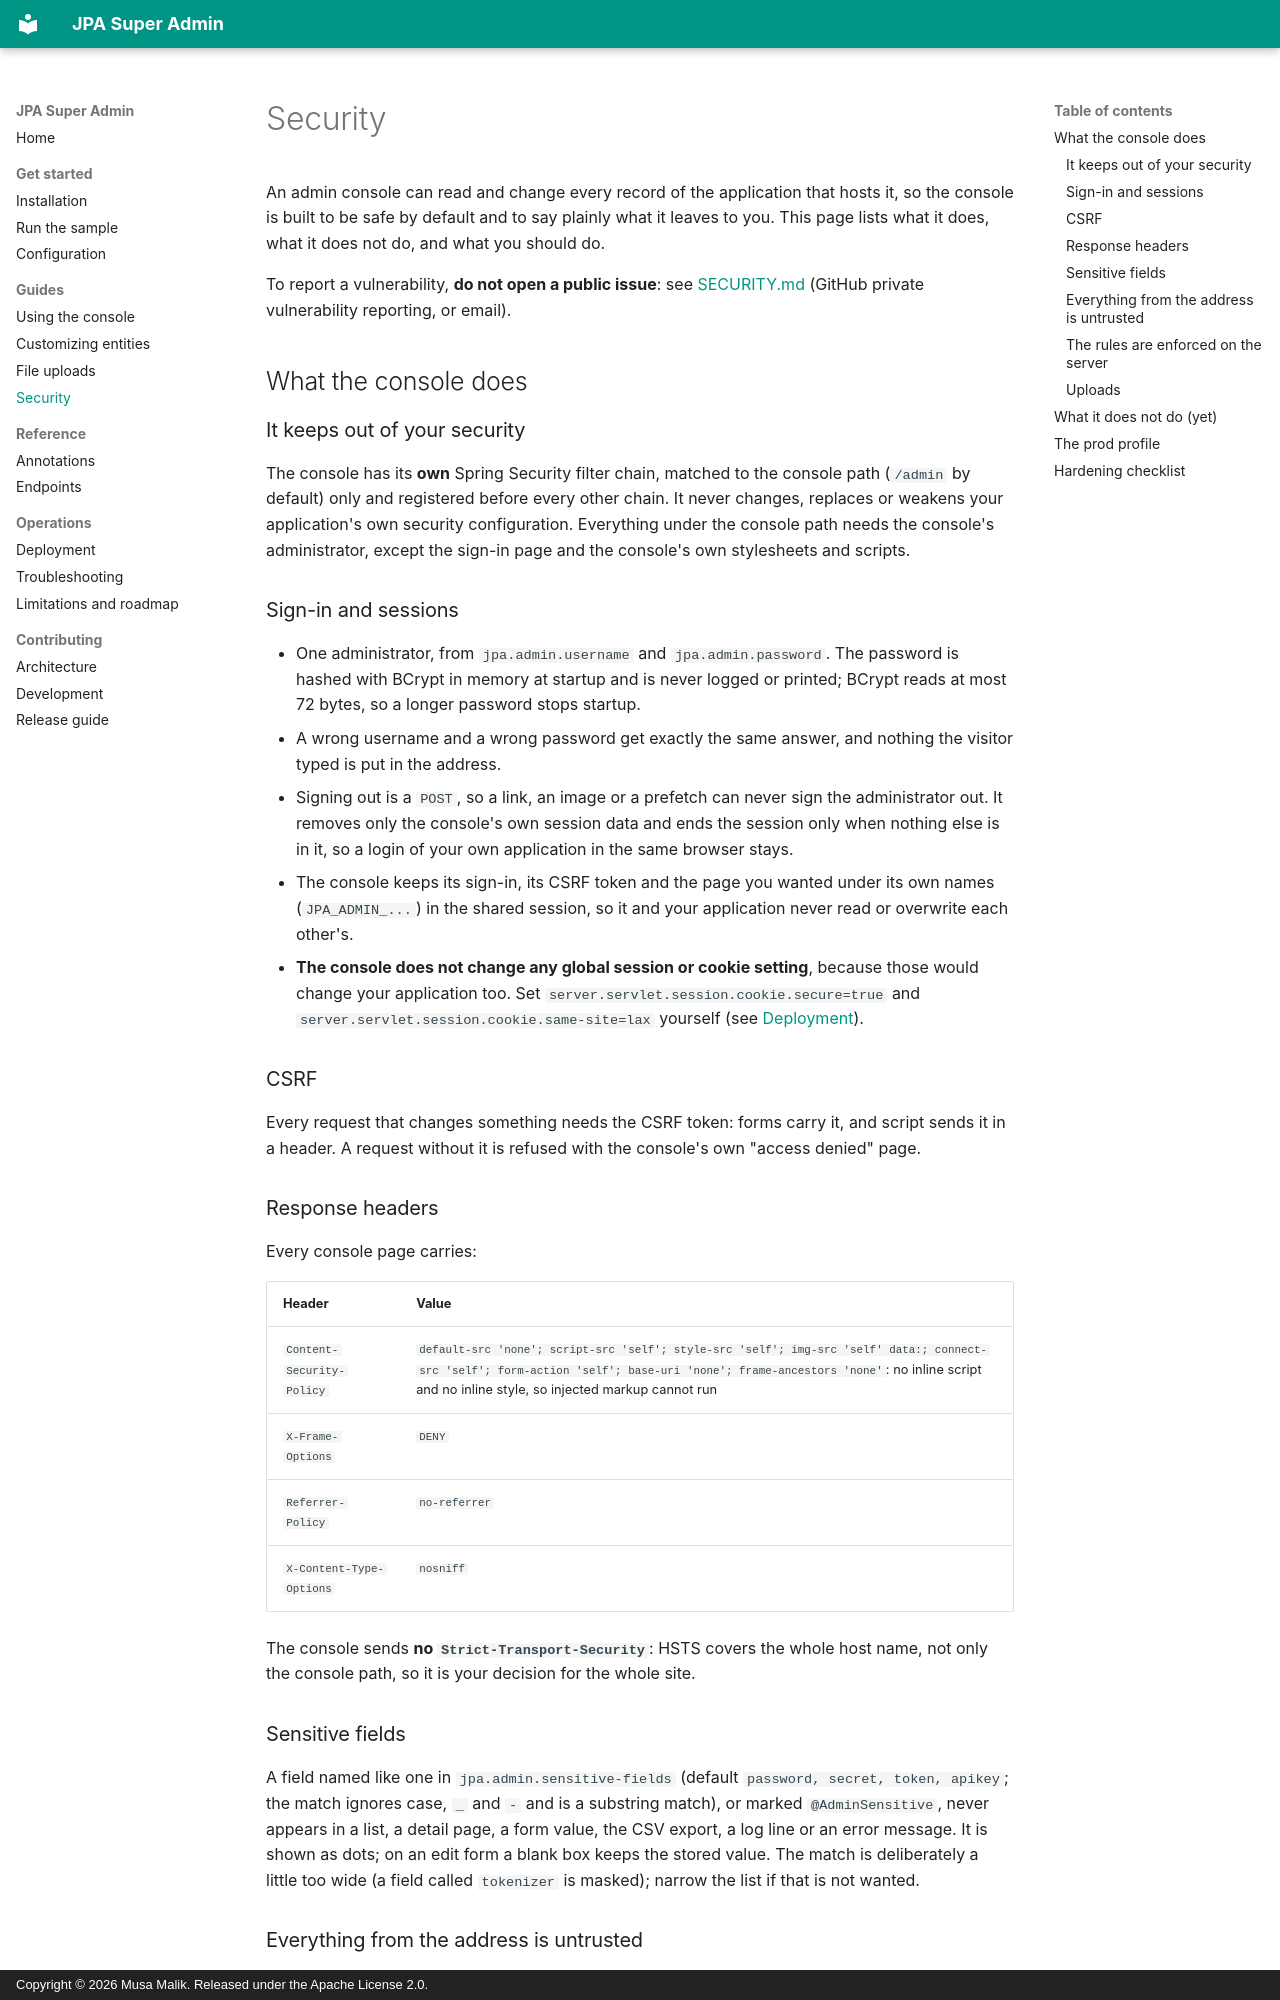

repository: mdmusahub/JPA-SUPER-ADMIN · page: security/index.html · generator: mkdocs · copyright: Copyright © 2026 Musa Malik. Released under the Apache License 2.0.

# Security

An admin console can read and change every record of the application that hosts it, so the console is built to be safe by default and to say plainly what it leaves to you. This page lists what it does, what it does not do, and what you should do.

To report a vulnerability, **do not open a public issue**: see [SECURITY.md](https://github.com/mdmusahub/JPA-SUPER-ADMIN/blob/main/SECURITY.md) (GitHub private vulnerability reporting, or email).

## What the console does

### It keeps out of your security

The console has its **own** Spring Security filter chain, matched to the console path (`/admin` by default) only and registered before every other chain. It never changes, replaces or weakens your application's own security configuration. Everything under the console path needs the console's administrator, except the sign-in page and the console's own stylesheets and scripts.

### Sign-in and sessions

- One administrator, from `jpa.admin.username` and `jpa.admin.password`. The password is hashed with BCrypt in memory at startup and is never logged or printed; BCrypt reads at most 72 bytes, so a longer password stops startup.
- A wrong username and a wrong password get exactly the same answer, and nothing the visitor typed is put in the address.
- Signing out is a `POST`, so a link, an image or a prefetch can never sign the administrator out. It removes only the console's own session data and ends the session only when nothing else is in it, so a login of your own application in the same browser stays.
- The console keeps its sign-in, its CSRF token and the page you wanted under its own names (`JPA_ADMIN_...`) in the shared session, so it and your application never read or overwrite each other's.
- **The console does not change any global session or cookie setting**, because those would change your application too. Set `server.servlet.session.cookie.secure=true` and `server.servlet.session.cookie.same-site=lax` yourself (see [Deployment](deployment.md)).

### CSRF

Every request that changes something needs the CSRF token: forms carry it, and script sends it in a header. A request without it is refused with the console's own "access denied" page.

### Response headers

Every console page carries:

| Header | Value |
|---|---|
| `Content-Security-Policy` | `default-src 'none'; script-src 'self'; style-src 'self'; img-src 'self' data:; connect-src 'self'; form-action 'self'; base-uri 'none'; frame-ancestors 'none'`: no inline script and no inline style, so injected markup cannot run |
| `X-Frame-Options` | `DENY` |
| `Referrer-Policy` | `no-referrer` |
| `X-Content-Type-Options` | `nosniff` |

The console sends **no `Strict-Transport-Security`**: HSTS covers the whole host name, not only the console path, so it is your decision for the whole site.

### Sensitive fields

A field named like one in `jpa.admin.sensitive-fields` (default `password, secret, token, apikey`; the match ignores case, `_` and `-` and is a substring match), or marked `@AdminSensitive`, never appears in a list, a detail page, a form value, the CSV export, a log line or an error message. It is shown as dots; on an edit form a blank box keeps the stored value. The match is deliberately a little too wide (a field called `tokenizer` is masked); narrow the list if that is not wanted.
